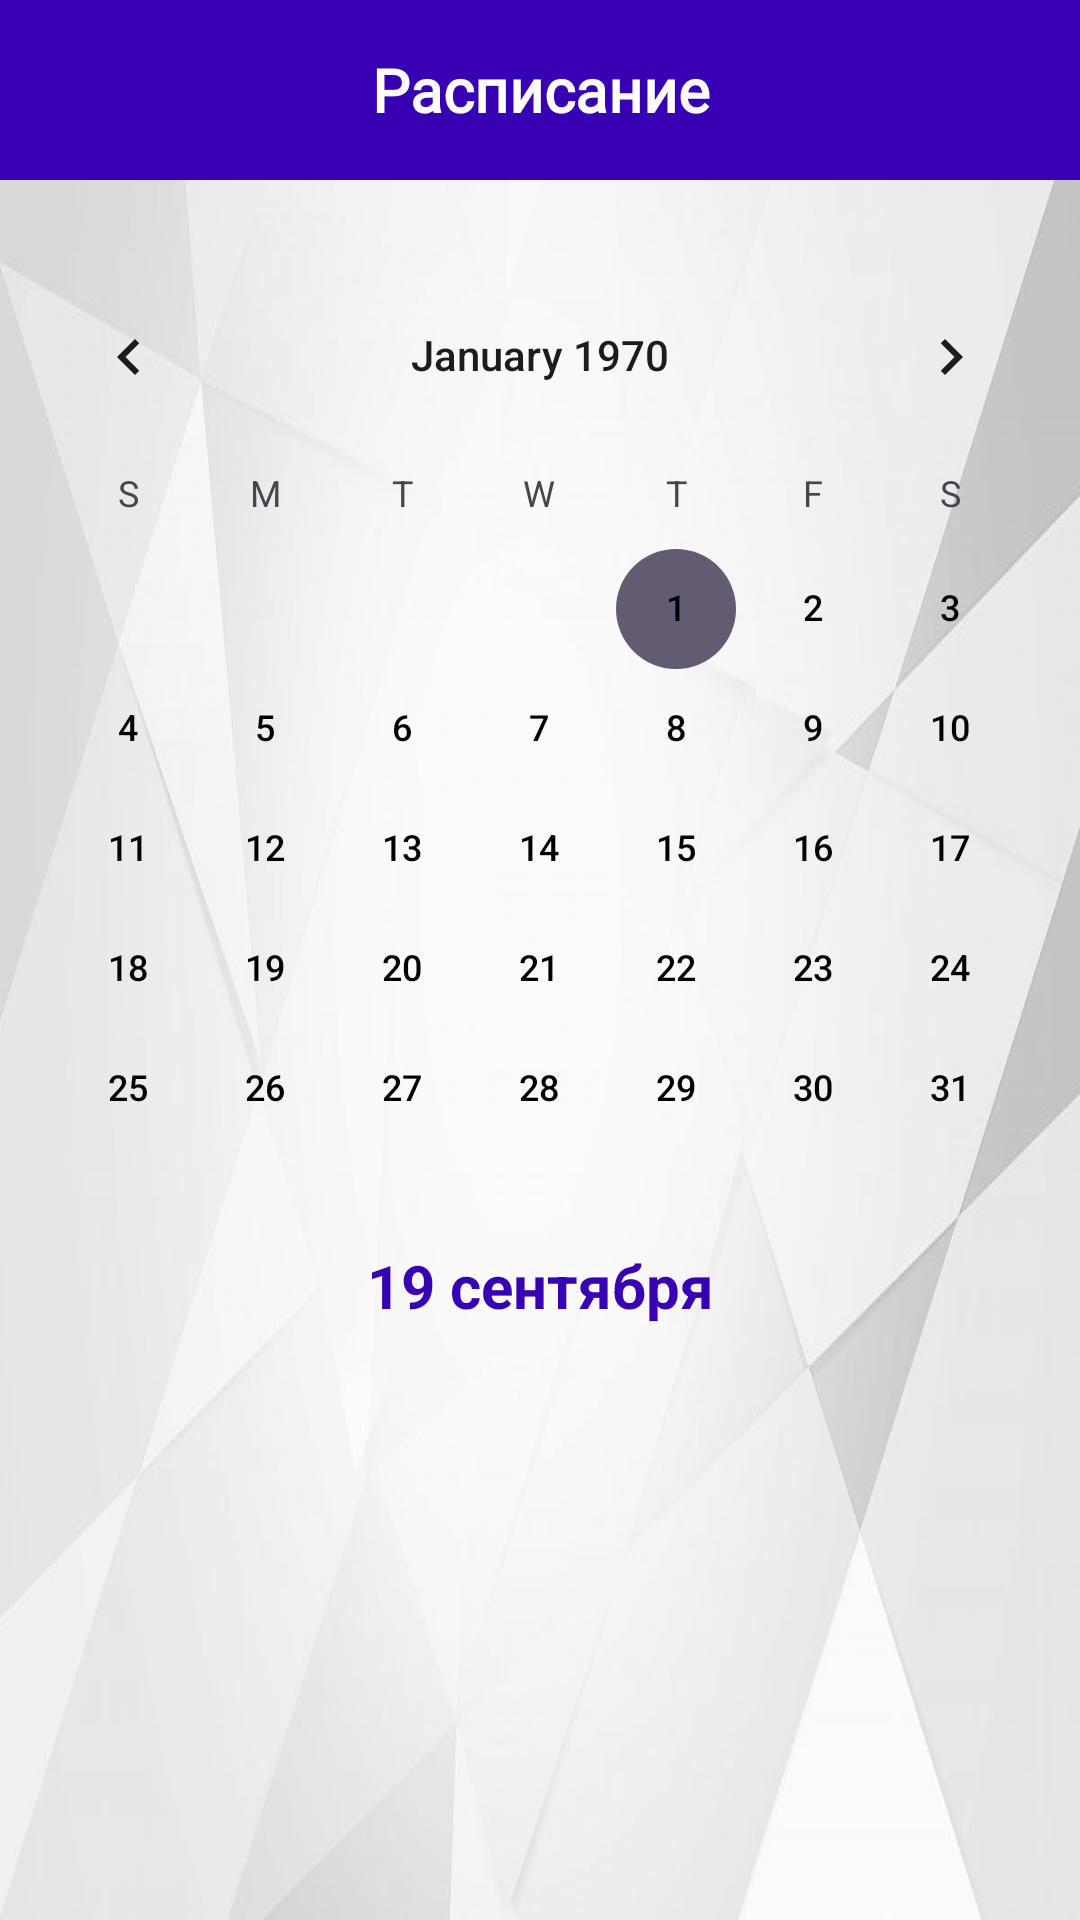

Android layout source for this screen:
<!-- AndroidManifest.xml: application theme Theme.Sus -->
<!-- res/layout/activity_main4.xml -->
<androidx.core.widget.NestedScrollView xmlns:android="http://schemas.android.com/apk/res/android"
    xmlns:app="http://schemas.android.com/apk/res-auto"
    xmlns:tools="http://schemas.android.com/tools"
    android:id="@+id/scrollView"
    android:layout_width="match_parent"
    android:layout_height="match_parent"
    tools:context=".TimeTableActivity"
    android:background="@drawable/background_test4">

    <LinearLayout
        android:layout_width="match_parent"
        android:layout_height="match_parent"
        android:orientation="vertical">

        <androidx.constraintlayout.widget.ConstraintLayout
            android:layout_width="match_parent"
            android:layout_height="wrap_content">

            <TextView
                android:id="@+id/textView_timeTable"
                android:layout_width="match_parent"
                android:layout_height="60dp"
                app:layout_constraintEnd_toEndOf="parent"
                app:layout_constraintStart_toStartOf="parent"
                android:layout_gravity="start|top"
                android:background="@color/violet1"
                android:fontFamily="@font/alatsi"
                android:gravity="center"
                android:text="Расписание"
                android:textColor="@color/white"
                app:layout_constraintTop_toTopOf="parent"
                android:textSize="20sp"
                android:textStyle="bold" />

            <ImageButton
                android:id="@+id/arrow_back"
                android:layout_width="20dp"
                android:layout_height="20dp"
                android:src="@drawable/arrow_back"
                android:background="@null"
                android:layout_gravity="start|center"
                android:clickable="true"
                android:focusable="true"
                android:layout_marginTop="20dp"
                android:layout_marginStart="15dp"
                app:layout_constraintTop_toTopOf="parent"
                app:layout_constraintStart_toStartOf="parent"/>

            <ProgressBar
                android:id="@+id/loadingIndicator"
                android:layout_width="wrap_content"
                android:layout_height="wrap_content"
                android:layout_marginTop="40dp"
                app:layout_constraintTop_toTopOf="@id/timetable_recyclerView"
                app:layout_constraintEnd_toEndOf="parent"
                app:layout_constraintStart_toStartOf="parent"
                android:visibility="gone"
                android:indeterminateDrawable="@drawable/progress_bar_custom_2"
                />

            <androidx.recyclerview.widget.RecyclerView
                android:id="@+id/timetable_recyclerView"
                android:layout_width="match_parent"
                android:layout_height="match_parent"
                android:layout_marginStart="15dp"
                android:layout_marginTop="10dp"
                android:layout_marginEnd="15dp"
                app:layout_behavior="@string/appbar_scrolling_view_behavior"
                app:layout_constraintTop_toBottomOf="@id/idTVDate"/>

            <TextView
                android:id="@+id/idTVDate"
                android:layout_width="match_parent"
                android:layout_height="wrap_content"
                android:layout_marginTop="30dp"
                android:text="19 сентября"
                android:textAlignment="center"
                android:textColor="#FF3700B3"
                android:textSize="20sp"
                android:textStyle="bold"
                app:layout_constraintTop_toBottomOf="@id/calendarView" />

            <CalendarView
                android:id="@+id/calendarView"
                android:layout_width="match_parent"
                android:layout_height="300dp"
                android:layout_marginTop="25dp"
                android:dateTextAppearance="@style/CalendarTextStyle"
                android:dayOfWeekTextAppearance="@style/CalendarTextStyle"
                android:selectedWeekBackgroundColor="@color/black"
                android:weekNumberColor="@color/black"
                app:layout_constraintEnd_toEndOf="parent"
                app:layout_constraintStart_toStartOf="parent"
                app:layout_constraintTop_toBottomOf="@id/textView_timeTable" />

        </androidx.constraintlayout.widget.ConstraintLayout>

    </LinearLayout>

</androidx.core.widget.NestedScrollView>
<!-- resources referenced by this layout -->
<resources>
  <color name="black">#FF000000</color>
  <color name="violet1">#FF3700B3</color>
  <color name="white">#FFFFFFFF</color>
  <!-- drawable background_test4: jpg bitmap (drawable, 25395 bytes) -->
  <!-- drawable progress_bar_custom_2 (drawable) -->
  <?xml version="1.0" encoding="utf-8"?>
  <animated-rotate xmlns:android="http://schemas.android.com/apk/res/android"
      android:pivotX="50%"
      android:pivotY="50%" >
  
      <shape
          android:innerRadiusRatio="4"
          android:shape="ring"
          android:thicknessRatio="5.333"
          android:useLevel="false" >
          <size
              android:height="18dip"
              android:width="18dip" />
  
          <gradient
              android:centerColor="#8A2BE2"
              android:centerY="0.50"
              android:endColor="#9932CC"
              android:startColor="#4B0082"
              android:type="sweep"
              android:useLevel="false" />
      </shape>
  
  </animated-rotate>
  <style name="CalendarTextStyle">
          <item name="android:textColor">#000000</item>
      </style>
  <style name="Theme.Sus" parent="Base.Theme.Sus" />
  <style name="Base.Theme.Sus" parent="Theme.Material3.DayNight.NoActionBar">
          
          
      </style>
</resources>
